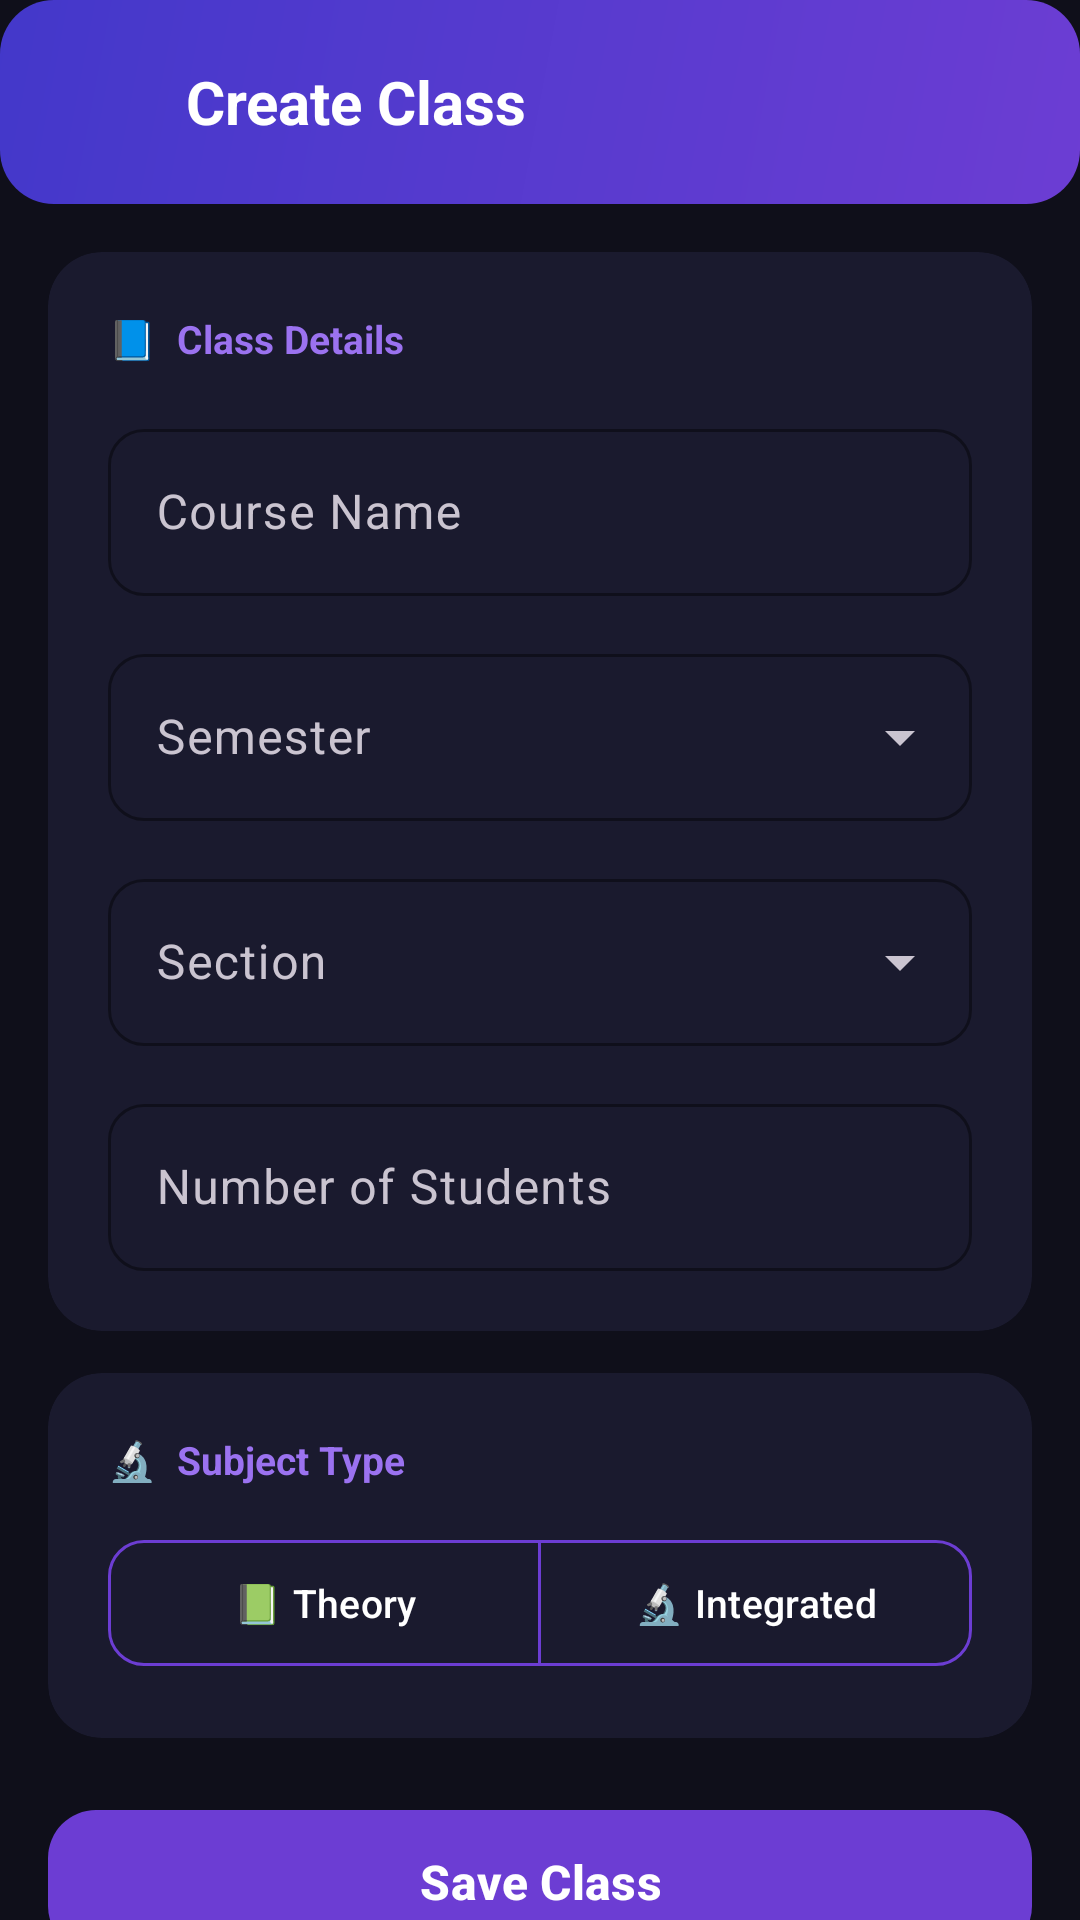

The Android layout XML behind this screen, and the referenced resources:
<!-- AndroidManifest.xml: application theme Theme.CIELedger -->
<!-- res/layout/activity_add_class.xml -->
<?xml version="1.0" encoding="utf-8"?>
<androidx.core.widget.NestedScrollView
    xmlns:android="http://schemas.android.com/apk/res/android"
    xmlns:app="http://schemas.android.com/apk/res-auto"
    android:layout_width="match_parent"
    android:layout_height="match_parent"
    android:background="#0F0F1A"
    android:scrollbars="none">

    <LinearLayout
        android:layout_width="match_parent"
        android:layout_height="wrap_content"
        android:orientation="vertical">

        
        <LinearLayout
            android:layout_width="match_parent"
            android:layout_height="wrap_content"
            android:background="@drawable/bg_violet_gradient"
            android:orientation="horizontal"
            android:gravity="center_vertical"
            android:padding="16dp"
            android:paddingTop="44dp"
            android:paddingBottom="20dp">

            <ImageButton
                android:id="@+id/btnBack"
                android:layout_width="36dp"
                android:layout_height="36dp"
                android:src="@drawable/ic_back"
                android:background="?attr/selectableItemBackgroundBorderless"
                android:tint="#FFFFFF"
                android:contentDescription="Back"/>

            <TextView
                android:id="@+id/tvTitle"
                android:layout_width="0dp"
                android:layout_height="wrap_content"
                android:layout_weight="1"
                android:text="Create Class"
                android:textSize="20sp"
                android:textStyle="bold"
                android:textColor="#FFFFFF"
                android:layout_marginStart="10dp"/>
        </LinearLayout>

        
        <LinearLayout
            android:layout_width="match_parent"
            android:layout_height="wrap_content"
            android:orientation="vertical"
            android:padding="16dp">

            
            <androidx.cardview.widget.CardView
                android:layout_width="match_parent"
                android:layout_height="wrap_content"
                android:layout_marginBottom="14dp"
                app:cardCornerRadius="18dp"
                app:cardElevation="0dp"
                app:cardBackgroundColor="#1A1A2E"
                app:strokeWidth="1dp"
                app:strokeColor="#2D2D50">

                <LinearLayout
                    android:layout_width="match_parent"
                    android:layout_height="wrap_content"
                    android:orientation="vertical"
                    android:padding="20dp">

                    <TextView
                        android:layout_width="wrap_content"
                        android:layout_height="wrap_content"
                        android:text="📘  Class Details"
                        android:textSize="13sp"
                        android:textStyle="bold"
                        android:textColor="#9B72F0"
                        android:layout_marginBottom="16dp"/>

                    
                    <com.google.android.material.textfield.TextInputLayout
                        android:id="@+id/tilCourse"
                        style="@style/CIEInput"
                        android:layout_width="match_parent"
                        android:layout_height="wrap_content"
                        android:hint="Course Name"
                        android:layout_marginBottom="14dp">
                        <com.google.android.material.textfield.TextInputEditText
                            android:id="@+id/etCourse"
                            android:layout_width="match_parent"
                            android:layout_height="wrap_content"
                            android:inputType="textCapWords"
                            android:textColor="#FFFFFF"
                            android:textColorHint="#718096"/>
                    </com.google.android.material.textfield.TextInputLayout>

                    
                    <com.google.android.material.textfield.TextInputLayout
                        android:id="@+id/tilSemester"
                        style="@style/Widget.Material3.TextInputLayout.OutlinedBox.ExposedDropdownMenu"
                        android:layout_width="match_parent"
                        android:layout_height="wrap_content"
                        android:hint="Semester"
                        app:boxStrokeColor="#6C3DD3"
                        app:boxCornerRadiusTopStart="12dp"
                        app:boxCornerRadiusTopEnd="12dp"
                        app:boxCornerRadiusBottomStart="12dp"
                        app:boxCornerRadiusBottomEnd="12dp"
                        android:layout_marginBottom="14dp">
                        <AutoCompleteTextView
                            android:id="@+id/actvSemester"
                            android:layout_width="match_parent"
                            android:layout_height="wrap_content"
                            android:inputType="none"
                            android:textColor="#FFFFFF"
                            android:textColorHint="#718096"/>
                    </com.google.android.material.textfield.TextInputLayout>

                    
                    <com.google.android.material.textfield.TextInputLayout
                        android:id="@+id/tilSection"
                        style="@style/Widget.Material3.TextInputLayout.OutlinedBox.ExposedDropdownMenu"
                        android:layout_width="match_parent"
                        android:layout_height="wrap_content"
                        android:hint="Section"
                        app:boxStrokeColor="#6C3DD3"
                        app:boxCornerRadiusTopStart="12dp"
                        app:boxCornerRadiusTopEnd="12dp"
                        app:boxCornerRadiusBottomStart="12dp"
                        app:boxCornerRadiusBottomEnd="12dp"
                        android:layout_marginBottom="14dp">
                        <AutoCompleteTextView
                            android:id="@+id/actvSection"
                            android:layout_width="match_parent"
                            android:layout_height="wrap_content"
                            android:inputType="none"
                            android:textColor="#FFFFFF"
                            android:textColorHint="#718096"/>
                    </com.google.android.material.textfield.TextInputLayout>

                    
                    <com.google.android.material.textfield.TextInputLayout
                        android:id="@+id/tilNumStudents"
                        style="@style/CIEInput"
                        android:layout_width="match_parent"
                        android:layout_height="wrap_content"
                        android:hint="Number of Students">
                        <com.google.android.material.textfield.TextInputEditText
                            android:id="@+id/etNumStudents"
                            android:layout_width="match_parent"
                            android:layout_height="wrap_content"
                            android:inputType="number"
                            android:textColor="#FFFFFF"
                            android:textColorHint="#718096"/>
                    </com.google.android.material.textfield.TextInputLayout>

                </LinearLayout>
            </androidx.cardview.widget.CardView>

            
            <androidx.cardview.widget.CardView
                android:layout_width="match_parent"
                android:layout_height="wrap_content"
                android:layout_marginBottom="20dp"
                app:cardCornerRadius="18dp"
                app:cardElevation="0dp"
                app:cardBackgroundColor="#1A1A2E"
                app:strokeWidth="1dp"
                app:strokeColor="#2D2D50">

                <LinearLayout
                    android:layout_width="match_parent"
                    android:layout_height="wrap_content"
                    android:orientation="vertical"
                    android:padding="20dp">

                    <TextView
                        android:layout_width="wrap_content"
                        android:layout_height="wrap_content"
                        android:text="🔬  Subject Type"
                        android:textSize="13sp"
                        android:textStyle="bold"
                        android:textColor="#9B72F0"
                        android:layout_marginBottom="14dp"/>

                    <com.google.android.material.button.MaterialButtonToggleGroup
                        android:id="@+id/toggleType"
                        android:layout_width="match_parent"
                        android:layout_height="50dp"
                        app:singleSelection="true"
                        app:selectionRequired="true">

                        <com.google.android.material.button.MaterialButton
                            android:id="@+id/btnTheory"
                            style="?attr/materialButtonOutlinedStyle"
                            android:layout_width="0dp"
                            android:layout_weight="1"
                            android:layout_height="match_parent"
                            android:text="📗 Theory"
                            android:textColor="#FFFFFF"
                            android:textSize="13sp"
                            app:strokeColor="#6C3DD3"
                            app:cornerRadius="12dp"/>

                        <com.google.android.material.button.MaterialButton
                            android:id="@+id/btnIntegrated"
                            style="?attr/materialButtonOutlinedStyle"
                            android:layout_width="0dp"
                            android:layout_weight="1"
                            android:layout_height="match_parent"
                            android:text="🔬 Integrated"
                            android:textColor="#FFFFFF"
                            android:textSize="13sp"
                            app:strokeColor="#6C3DD3"
                            app:cornerRadius="12dp"/>

                    </com.google.android.material.button.MaterialButtonToggleGroup>
                </LinearLayout>
            </androidx.cardview.widget.CardView>

            
            <com.google.android.material.button.MaterialButton
                android:id="@+id/btnSave"
                android:layout_width="match_parent"
                android:layout_height="56dp"
                android:text="Save Class"
                android:textSize="16sp"
                android:textStyle="bold"
                android:textColor="#FFFFFF"
                app:backgroundTint="#6C3DD3"
                app:cornerRadius="16dp"
                android:layout_marginBottom="32dp"/>

        </LinearLayout>
    </LinearLayout>
</androidx.core.widget.NestedScrollView>
<!-- resources referenced by this layout -->
<resources>
  <!-- drawable bg_violet_gradient (drawable) -->
  <?xml version="1.0" encoding="utf-8"?>
  <shape xmlns:android="http://schemas.android.com/apk/res/android">
      <gradient
          android:angle="135"
          android:startColor="#6C3DD3"
          android:endColor="#4338CA"/>
      <corners android:radius="18dp"/>
  </shape>
  <style name="CIEInput" parent="Widget.Material3.TextInputLayout.OutlinedBox">
          <item name="boxStrokeColor">@color/cie_violet</item>
          <item name="hintTextColor">@color/cie_violet_light</item>
          <item name="boxCornerRadiusTopStart">12dp</item>
          <item name="boxCornerRadiusTopEnd">12dp</item>
          <item name="boxCornerRadiusBottomStart">12dp</item>
          <item name="boxCornerRadiusBottomEnd">12dp</item>
      </style>
  <style name="Theme.CIELedger" parent="Theme.Material3.Dark.NoActionBar">
          <item name="colorPrimary">@color/cie_violet</item>
          <item name="colorOnPrimary">@color/cie_text</item>
          <item name="colorPrimaryContainer">@color/cie_violet_dark</item>
          <item name="colorSecondary">@color/cie_green</item>
          <item name="colorOnSecondary">@color/cie_text</item>
          <item name="android:windowBackground">@color/cie_bg</item>
          <item name="colorSurface">@color/cie_bg_card</item>
          <item name="colorOnSurface">@color/cie_text</item>
          <item name="colorOnBackground">@color/cie_text</item>
          <item name="colorError">@color/cie_red</item>
          <item name="android:windowBackground">@color/cie_bg</item>
          <item name="android:statusBarColor">@color/cie_bg</item>
          <item name="android:navigationBarColor">@color/cie_bg</item>
          <item name="android:windowLightStatusBar">false</item>
      </style>
  <color name="cie_violet">#6C3DD3</color>
  <color name="cie_violet_light">#9B72F0</color>
  <color name="cie_text">#FFFFFF</color>
  <color name="cie_violet_dark">#4A2A9E</color>
  <color name="cie_green">#10B981</color>
  <color name="cie_bg">#0F0F1A</color>
  <color name="cie_bg_card">#1A1A2E</color>
  <color name="cie_red">#F43F5E</color>
</resources>
